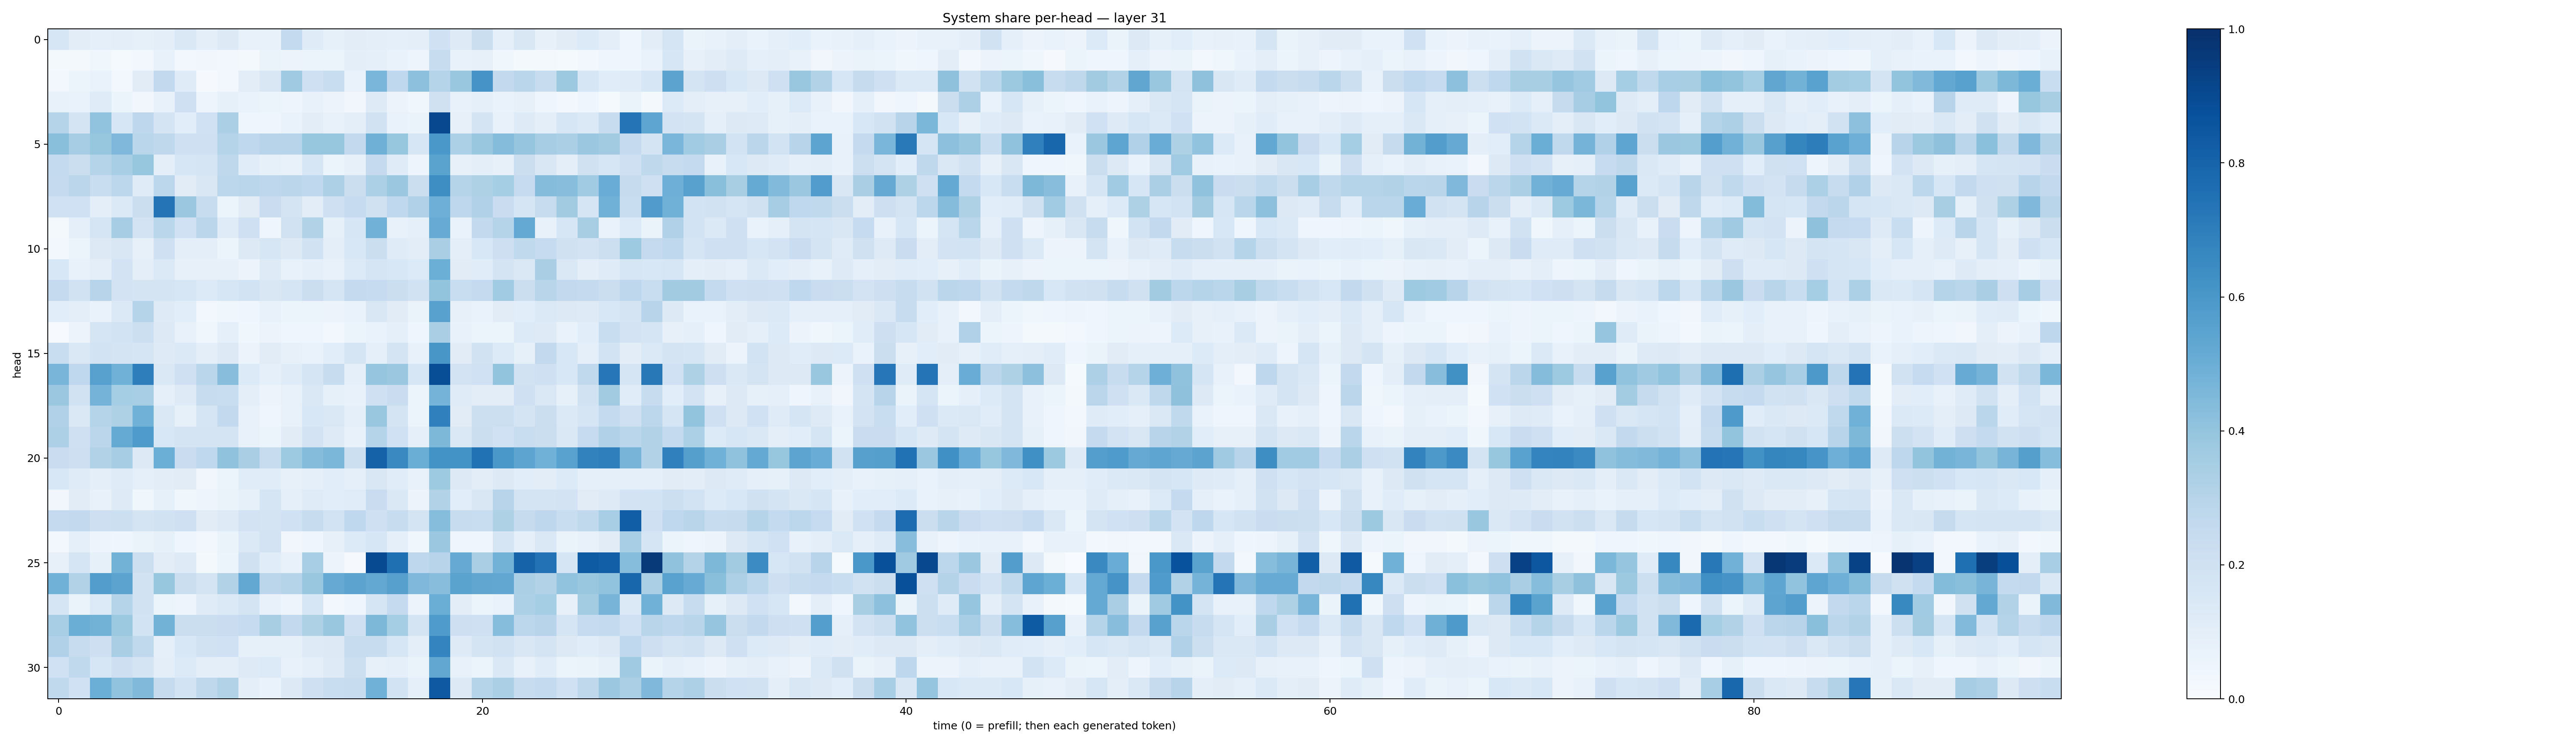

The file beside this chart, header and first rows:
0.15753439, 0.102334045, 0.09140607, 0.094757184, 0.08467219, 0.09689695, 0.14817272, 0.09510859, 0.12896152, 0.07194169, 0.07102629, 0.25696138, 0.11729926, 0.08303529, 0.10424907, 0.09912664, 0.089925475, 0.10108809, 0.20165713, 0.12244218, 0.22591302, 0.09206085, 0.15039766, 0.08156714
0.02194, 0.01845, 0.03601, 0.01539, 0.02627, 0.07372, 0.02912, 0.03248, 0.02592, 0.01989, 0.06538, 0.05822, 0.06237, 0.05973, 0.09565, 0.08772, 0.06787, 0.04998, 0.2378, 0.07193, 0.07818, 0.0376, 0.02228, 0.01932
0.0256, 0.05233, 0.06827, 0.02345, 0.1096, 0.2601, 0.1183, 0.01113, 0.02878, 0.1054, 0.1505, 0.3706, 0.2084, 0.2321, 0.0684, 0.4615, 0.2695, 0.4174, 0.2974, 0.383, 0.6122, 0.2597, 0.2887, 0.2365
0.07708, 0.06968, 0.1203, 0.05145, 0.03149, 0.07464, 0.2097, 0.04891, 0.08512, 0.06685, 0.0541, 0.04831, 0.07575, 0.05506, 0.03245, 0.1214, 0.05537, 0.03547, 0.1968, 0.07077, 0.09334, 0.067, 0.08081, 0.0465
0.2993, 0.1745, 0.4028, 0.1564, 0.2759, 0.1724, 0.1065, 0.2022, 0.3341, 0.04645, 0.03926, 0.06879, 0.1045, 0.07447, 0.09597, 0.1924, 0.06995, 0.06342, 0.9052, 0.08006, 0.1719, 0.07166, 0.123, 0.09733
0.4231, 0.3486, 0.393, 0.4525, 0.2889, 0.2697, 0.2074, 0.2072, 0.3008, 0.2676, 0.2968, 0.2963, 0.3925, 0.3929, 0.2614, 0.4903, 0.3945, 0.1606, 0.6006, 0.3317, 0.3886, 0.4363, 0.3963, 0.3504
0.2562, 0.219, 0.3016, 0.3442, 0.3934, 0.1014, 0.159, 0.1715, 0.2702, 0.1148, 0.08299, 0.07719, 0.1581, 0.05899, 0.07828, 0.2501, 0.119, 0.04981, 0.55, 0.07954, 0.09777, 0.08126, 0.2227, 0.1498
0.2514, 0.2845, 0.2311, 0.2786, 0.1187, 0.2777, 0.1098, 0.1521, 0.2809, 0.2857, 0.2755, 0.2819, 0.2659, 0.3271, 0.2217, 0.3313, 0.3805, 0.2189, 0.6402, 0.3009, 0.3238, 0.3535, 0.2487, 0.4337
0.2024, 0.2003, 0.09705, 0.1368, 0.2208, 0.7344, 0.3818, 0.2372, 0.05157, 0.1119, 0.2279, 0.1789, 0.1024, 0.2038, 0.2488, 0.1988, 0.2658, 0.3197, 0.4957, 0.2742, 0.3169, 0.2275, 0.1659, 0.2417
0.0181, 0.09078, 0.1661, 0.3491, 0.1813, 0.2872, 0.2014, 0.2832, 0.12, 0.2037, 0.04512, 0.1913, 0.3125, 0.08462, 0.1596, 0.4836, 0.07346, 0.09272, 0.5095, 0.06769, 0.2595, 0.2988, 0.5196, 0.07045
0.02678, 0.06195, 0.127, 0.1514, 0.08001, 0.2087, 0.09636, 0.09883, 0.06024, 0.1259, 0.1577, 0.128, 0.1951, 0.09962, 0.1558, 0.2253, 0.1175, 0.1022, 0.3367, 0.09919, 0.1535, 0.2128, 0.2638, 0.2475
0.1536, 0.07536, 0.09403, 0.1826, 0.09712, 0.1398, 0.08094, 0.07858, 0.07878, 0.05471, 0.1249, 0.07584, 0.08883, 0.07789, 0.1357, 0.1657, 0.1556, 0.1347, 0.4978, 0.1097, 0.1135, 0.1762, 0.1407, 0.3361
0.2519, 0.1891, 0.2941, 0.1833, 0.1765, 0.1791, 0.1578, 0.135, 0.161, 0.1871, 0.1501, 0.1694, 0.2216, 0.1678, 0.2507, 0.2471, 0.2214, 0.1924, 0.3987, 0.2311, 0.2523, 0.3658, 0.2193, 0.2904
0.1057, 0.09716, 0.0672, 0.1367, 0.2992, 0.1247, 0.1076, 0.03003, 0.0366, 0.0413, 0.07643, 0.06032, 0.05428, 0.05504, 0.0687, 0.1499, 0.1097, 0.0656, 0.5577, 0.07955, 0.06969, 0.1121, 0.1059, 0.1395
0.004512, 0.05664, 0.1711, 0.1847, 0.2149, 0.1312, 0.07601, 0.03726, 0.08714, 0.03559, 0.05652, 0.04324, 0.04479, 0.02821, 0.05102, 0.06665, 0.09083, 0.04599, 0.3385, 0.07694, 0.05142, 0.0518, 0.1342, 0.1247
0.2341, 0.1412, 0.1842, 0.1742, 0.1697, 0.1236, 0.1393, 0.1015, 0.1288, 0.05809, 0.1132, 0.0806, 0.06705, 0.1066, 0.1708, 0.09339, 0.1735, 0.07163, 0.6037, 0.1127, 0.1916, 0.1353, 0.08527, 0.259
0.4652, 0.2677, 0.5571, 0.4858, 0.6965, 0.1431, 0.2049, 0.2884, 0.4295, 0.1341, 0.09185, 0.1174, 0.1709, 0.2365, 0.0861, 0.3978, 0.3815, 0.1568, 0.8831, 0.1833, 0.2024, 0.3991, 0.1879, 0.2066
0.3812, 0.1908, 0.4747, 0.3534, 0.3444, 0.08888, 0.1236, 0.2349, 0.2338, 0.09617, 0.0547, 0.07748, 0.1419, 0.08479, 0.07551, 0.2085, 0.2285, 0.05439, 0.4736, 0.1174, 0.1047, 0.1016, 0.2065, 0.1454
0.3195, 0.141, 0.2976, 0.3213, 0.4849, 0.1442, 0.08489, 0.1712, 0.2594, 0.07297, 0.04199, 0.0708, 0.1559, 0.1482, 0.09032, 0.3884, 0.1746, 0.05212, 0.6906, 0.1119, 0.2174, 0.2156, 0.1782, 0.2216
0.3251, 0.209, 0.2821, 0.5182, 0.5845, 0.1534, 0.1752, 0.1784, 0.176, 0.07696, 0.06083, 0.1095, 0.1803, 0.1225, 0.07283, 0.2998, 0.2024, 0.08601, 0.4532, 0.1459, 0.2193, 0.2026, 0.2333, 0.2231
0.2292, 0.2134, 0.3134, 0.3506, 0.1292, 0.4964, 0.2299, 0.2675, 0.4065, 0.3394, 0.2347, 0.3738, 0.4346, 0.4585, 0.2175, 0.8047, 0.6524, 0.5001, 0.6184, 0.6178, 0.7497, 0.5995, 0.5402, 0.4873
0.1539, 0.1195, 0.09777, 0.1201, 0.08833, 0.104, 0.1123, 0.0349, 0.06223, 0.1146, 0.1135, 0.08167, 0.09199, 0.1061, 0.08951, 0.1516, 0.1135, 0.07575, 0.3718, 0.1277, 0.1029, 0.1291, 0.1063, 0.1028
0.03127, 0.1124, 0.07434, 0.1237, 0.0387, 0.08249, 0.03566, 0.04733, 0.06396, 0.08451, 0.1718, 0.08955, 0.1194, 0.1083, 0.1162, 0.2272, 0.1431, 0.05506, 0.3158, 0.1072, 0.1495, 0.294, 0.172, 0.1766
0.2526, 0.2582, 0.2115, 0.215, 0.1786, 0.1914, 0.2078, 0.1112, 0.1214, 0.1814, 0.177, 0.2027, 0.2379, 0.1849, 0.267, 0.2071, 0.241, 0.1745, 0.4335, 0.2416, 0.2336, 0.3235, 0.2459, 0.2739
0.03114, 0.08689, 0.04768, 0.04318, 0.06325, 0.08236, 0.04587, 0.03074, 0.06436, 0.1378, 0.1824, 0.03356, 0.04556, 0.07996, 0.1364, 0.1605, 0.08697, 0.03644, 0.3789, 0.04682, 0.03954, 0.1691, 0.08614, 0.1474
0.08158, 0.169, 0.08455, 0.4787, 0.2174, 0.1052, 0.1214, 0.02216, 0.06177, 0.1962, 0.114, 0.07609, 0.347, 0.05551, 0.01079, 0.8969, 0.755, 0.2745, 0.2962, 0.5134, 0.3362, 0.4798, 0.8022, 0.7426
0.4855, 0.3103, 0.5727, 0.5435, 0.1908, 0.3923, 0.2236, 0.1725, 0.3126, 0.5264, 0.2821, 0.3046, 0.3899, 0.5129, 0.5453, 0.5236, 0.5609, 0.4521, 0.427, 0.549, 0.5331, 0.5286, 0.3351, 0.3125
0.1672, 0.0662, 0.1338, 0.3041, 0.1878, 0.05881, 0.04838, 0.1192, 0.1369, 0.1724, 0.07264, 0.04712, 0.1564, 0.026, 0.03972, 0.1697, 0.2507, 0.05768, 0.5033, 0.1051, 0.06065, 0.06874, 0.3296, 0.3537
0.3466, 0.5036, 0.4801, 0.3754, 0.1874, 0.4804, 0.2248, 0.2191, 0.2286, 0.2462, 0.3402, 0.2605, 0.3216, 0.384, 0.207, 0.4559, 0.354, 0.1736, 0.5848, 0.2145, 0.2068, 0.4331, 0.2795, 0.2968
0.3176, 0.2364, 0.2124, 0.3377, 0.265, 0.08824, 0.1559, 0.1923, 0.2016, 0.0853, 0.08442, 0.08338, 0.1216, 0.1269, 0.2384, 0.2409, 0.1639, 0.09776, 0.6745, 0.1232, 0.1749, 0.1949, 0.1495, 0.1768
0.2014, 0.2655, 0.1579, 0.2138, 0.1793, 0.09961, 0.1351, 0.09631, 0.0973, 0.1239, 0.134, 0.07094, 0.08603, 0.1229, 0.2179, 0.08159, 0.09361, 0.06562, 0.5296, 0.07498, 0.0528, 0.1465, 0.07362, 0.1144
0.2656, 0.2008, 0.4975, 0.4053, 0.4484, 0.2455, 0.1836, 0.2715, 0.311, 0.09699, 0.06681, 0.1256, 0.205, 0.2306, 0.2418, 0.4866, 0.1861, 0.09066, 0.8418, 0.1316, 0.2976, 0.3328, 0.2371, 0.2551
